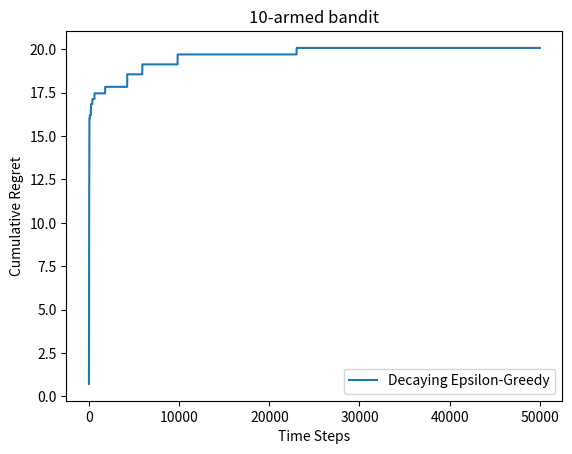

Python code for this plot:
import numpy as np
import matplotlib.pyplot as plt

class BernoulliBandit:
    def __init__(self, k):
        self.probs = np.random.uniform(size=k)
        self.best_idx = np.argmax(self.probs)
        self.best_prob = self.probs[self.best_idx]
        self.k = k

    def step(self, k):
        if np.random.rand() < self.probs[k]:
            return 1
        else:
            return 0
        
class Solver:
    def __init__(self, bandit):
        self.bandit = bandit
        self.counts = np.zeros(self.bandit.k)
        self.regret = 0
        self.actions = []
        self.regrets = []
    
    def update_regret(self, k):
        self.regret += self.bandit.best_prob - self.bandit.probs[k]
        self.regrets.append(self.regret)

    def run_one_step(self):
        raise NotImplementedError
    
    def run(self, num_steps):
        for _ in range(num_steps):
            k = self.run_one_step()
            self.counts[k] += 1
            self.actions.append(k)
            self.update_regret(k)
        
class EpsilonGreedy(Solver):
    def __init__(self, bandit, epsilon, init_prob=1.0):
        super(EpsilonGreedy, self).__init__(bandit)
        self.epsilon = epsilon
        self.estimates = np.array([init_prob] * bandit.k)

    def run_one_step(self):
        if np.random.random() < self.epsilon:
            k = np.random.randint(0,self.bandit.k)
        else:
            k = np.argmax(self.estimates)
        r = self.bandit.step(k)
        self.estimates[k] += 1.0 / (self.counts[k]+1) * (r - self.estimates[k])
        return k

class DecayingEpsilonGreedy(Solver):
    def __init__(self, bandit,init_prob=1.0):
        super(DecayingEpsilonGreedy, self).__init__(bandit)
        self.estimates = np.array([init_prob] * bandit.k)
        self.total_count = 0
    
    def run_one_step(self):
        self.total_count += 0.8
        if np.random.random() < 1 / self.total_count:
            k = np.random.randint(0,self.bandit.k)
        else:
            k = np.argmax(self.estimates)
        r = self.bandit.step(k)
        self.estimates[k] += 1.0 / (self.counts[k]+1) * (r - self.estimates[k])
        return k

def plot_results(solvers, solver_names):
    for idx, solver in enumerate(solvers):
        time_list = range(len(solver.regrets))
        plt.plot(time_list, solver.regrets, label=solver_names[idx])
    plt.xlabel('Time Steps')
    plt.ylabel('Cumulative Regret')
    plt.title("%d-armed bandit"%solvers[0].bandit.k)
    plt.legend()
    plt.show()

np.random.seed(1)
K = 10
bandit_10_arm = BernoulliBandit(K)

# epsilons = [1e-4, 0.01, 0.1, 0.25, 0.5]
# epsilon_greedy_solver_list = [ EpsilonGreedy(bandit_10_arm, epsilon=e) for e in epsilons ]
# epsilon_greedy_solver_names = ["epsilon={}".format(e) for e in epsilons]
# for solver in epsilon_greedy_solver_list:
#     solver.run(6000)
# plot_results(epsilon_greedy_solver_list, epsilon_greedy_solver_names)

decaying_epsilon_greedy_solver = DecayingEpsilonGreedy(bandit_10_arm)
decaying_epsilon_greedy_solver.run(50000)
print(bandit_10_arm.probs)
print(decaying_epsilon_greedy_solver.estimates)
plot_results([decaying_epsilon_greedy_solver], ['Decaying Epsilon-Greedy'])
